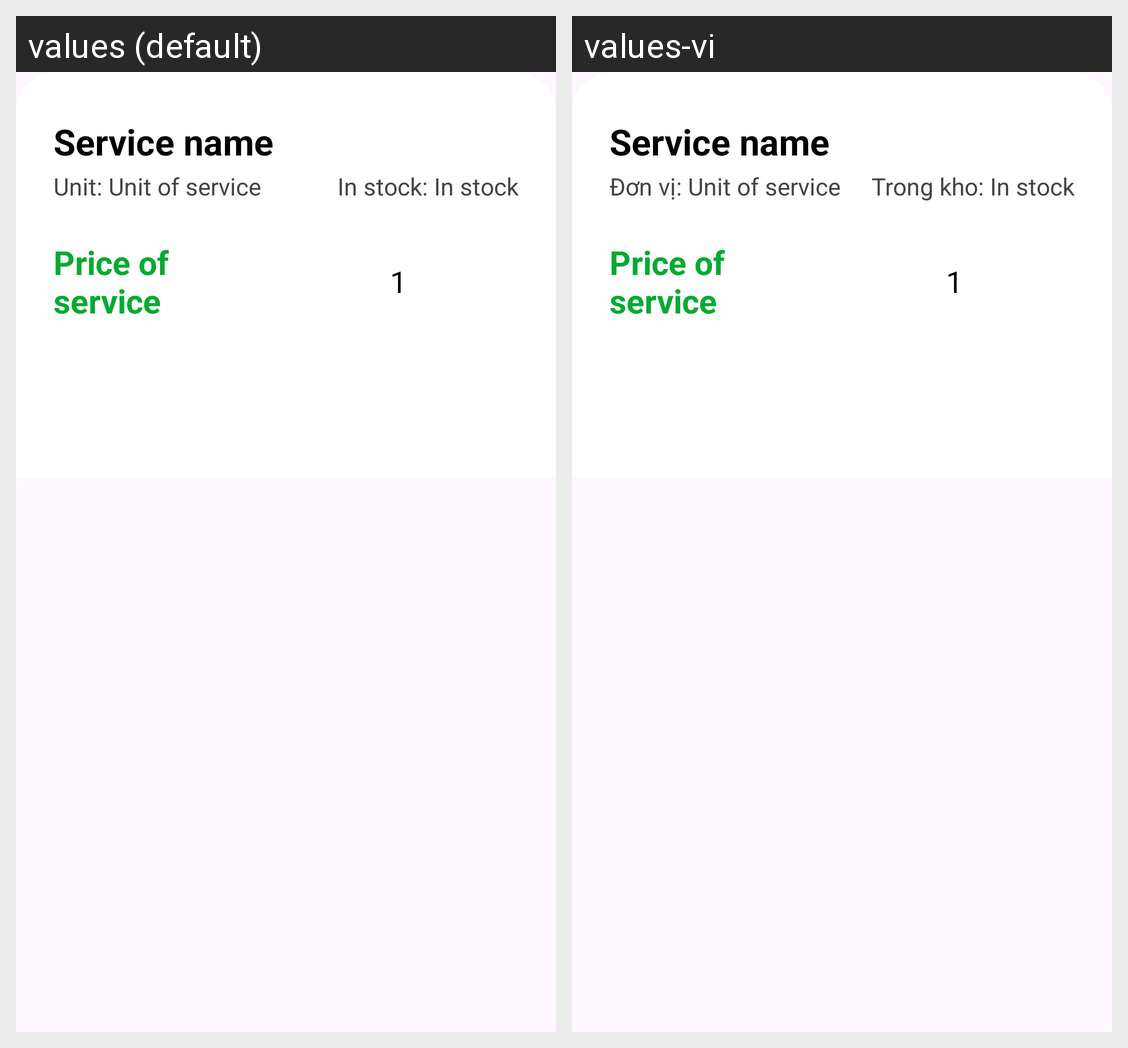

The Android screen above is rendered under two locales of the same app. Produce the string resources it draws, with the default and per-locale values.
Android screen res/layout/fragment_service_bottom_sheet.xml rendered under 2 locales, left to right: values (default), values-vi. Device: Nexus 5 (rendered at 1080×1920; each locale shown at half size, 540×960, under a caption strip naming it); theme Theme.MiniSoccerFieldManagement.
Strings drawn on this screen, with the default value and each locale's value (text and hints the layout hard-codes, and strings that could not be matched under every locale, appear in the picture but are not listed):

unit
  values: Unit
  values-vi: Đơn vị

in_stock
  values: In stock
  values-vi: Trong kho
